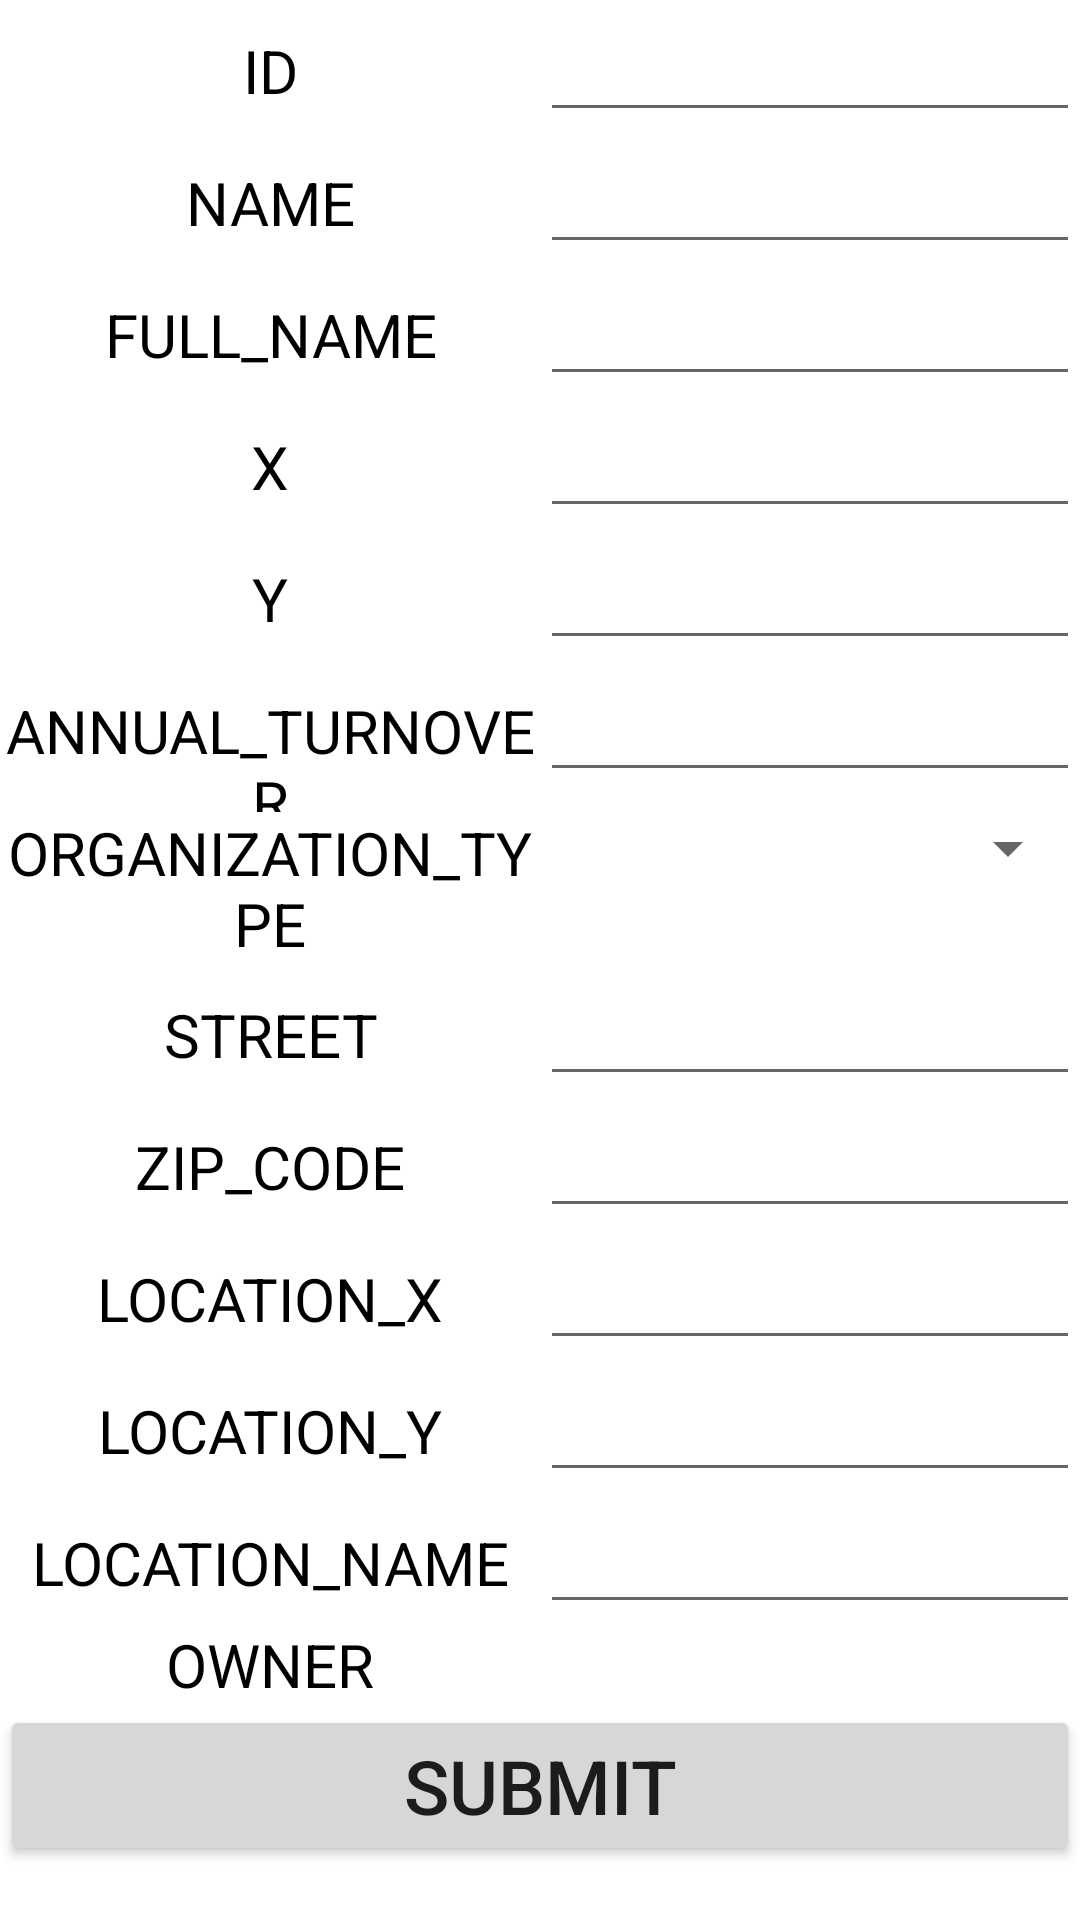

Android layout source for this screen:
<!-- AndroidManifest.xml: application theme Theme.Laba8 -->
<!-- res/layout/activity_edit_organization.xml -->
<?xml version="1.0" encoding="utf-8"?>
<LinearLayout xmlns:android="http://schemas.android.com/apk/res/android"
    xmlns:app="http://schemas.android.com/apk/res-auto"
    xmlns:tools="http://schemas.android.com/tools"
    android:layout_width="match_parent"
    android:layout_height="match_parent"
    tools:context=".EditOrganizationActivity"
    android:orientation="vertical">
    
    <LinearLayout
        android:layout_width="match_parent"
        android:layout_height="wrap_content">
        
        <TextView
            android:layout_width="match_parent"
            android:layout_height="wrap_content"
            android:textColor="@color/black"
            android:textSize="20sp"
            android:id="@+id/ID_TV_editOrganizationActivity"
            android:text="ID"
            android:gravity="center"
            android:layout_weight="1"/>

        <EditText
            android:layout_width="match_parent"
            android:layout_height="wrap_content"
            android:textColor="@color/black"
            android:textSize="20sp"
            android:id="@+id/ID_ET_editOrganizationActivity"
            android:layout_weight="1"/>
        
    </LinearLayout>

    <LinearLayout
        android:layout_width="match_parent"
        android:layout_height="wrap_content">

        <TextView
            android:layout_width="match_parent"
            android:layout_height="wrap_content"
            android:textColor="@color/black"
            android:textSize="20sp"
            android:id="@+id/NAME_TV_editOrganizationActivity"
            android:text="NAME"
            android:gravity="center"
            android:layout_weight="1"/>

        <EditText
            android:layout_width="match_parent"
            android:layout_height="wrap_content"
            android:textColor="@color/black"
            android:textSize="20sp"
            android:id="@+id/NAME_ET_editOrganizationActivity"
            android:layout_weight="1"/>

    </LinearLayout>

    <LinearLayout
        android:layout_width="match_parent"
        android:layout_height="wrap_content">

        <TextView
            android:layout_width="match_parent"
            android:layout_height="wrap_content"
            android:textColor="@color/black"
            android:textSize="20sp"
            android:id="@+id/FULL_NAME_TV_editOrganizationActivity"
            android:text="FULL_NAME"
            android:gravity="center"
            android:layout_weight="1"/>

        <EditText
            android:layout_width="match_parent"
            android:layout_height="wrap_content"
            android:textColor="@color/black"
            android:textSize="20sp"
            android:id="@+id/FULL_NAME_ET_editOrganizationActivity"
            android:layout_weight="1"/>

    </LinearLayout>

    <LinearLayout
        android:layout_width="match_parent"
        android:layout_height="wrap_content">

        <TextView
            android:layout_width="match_parent"
            android:layout_height="wrap_content"
            android:textColor="@color/black"
            android:textSize="20sp"
            android:id="@+id/X_TV_editOrganizationActivity"
            android:text="X"
            android:gravity="center"
            android:layout_weight="1"/>

        <EditText
            android:layout_width="match_parent"
            android:layout_height="wrap_content"
            android:textColor="@color/black"
            android:textSize="20sp"
            android:id="@+id/X_ET_editOrganizationActivity"
            android:layout_weight="1"/>

    </LinearLayout>

    <LinearLayout
        android:layout_width="match_parent"
        android:layout_height="wrap_content">

        <TextView
            android:layout_width="match_parent"
            android:layout_height="wrap_content"
            android:textColor="@color/black"
            android:textSize="20sp"
            android:id="@+id/Y_TV_editOrganizationActivity"
            android:text="Y"
            android:gravity="center"
            android:layout_weight="1"/>

        <EditText
            android:layout_width="match_parent"
            android:layout_height="wrap_content"
            android:textColor="@color/black"
            android:textSize="20sp"
            android:id="@+id/Y_ET_editOrganizationActivity"
            android:layout_weight="1"/>

    </LinearLayout>

    <LinearLayout
        android:layout_width="match_parent"
        android:layout_height="wrap_content">

        <TextView
            android:layout_width="match_parent"
            android:layout_height="wrap_content"
            android:textColor="@color/black"
            android:textSize="20sp"
            android:id="@+id/ANNUAL_TURNOVER_TV_editOrganizationActivity"
            android:text="ANNUAL_TURNOVER"
            android:gravity="center"
            android:layout_weight="1"/>

        <EditText
            android:layout_width="match_parent"
            android:layout_height="wrap_content"
            android:textColor="@color/black"
            android:textSize="20sp"
            android:id="@+id/ANNUAL_TURNOVER_ET_editOrganizationActivity"
            android:layout_weight="1"/>

    </LinearLayout>

    <LinearLayout
        android:layout_width="match_parent"
        android:layout_height="wrap_content">

        <TextView
            android:layout_width="match_parent"
            android:layout_height="wrap_content"
            android:textColor="@color/black"
            android:textSize="20sp"
            android:id="@+id/ORGANIZATION_TYPE_TV_editOrganizationActivity"
            android:text="ORGANIZATION_TYPE"
            android:gravity="center"
            android:layout_weight="1"/>

        <Spinner
            android:layout_width="match_parent"
            android:layout_height="wrap_content"
            android:textColor="@color/black"
            android:textSize="20sp"
            android:id="@+id/ORGANIZATION_TYPE_ET_editOrganizationActivity"
            android:layout_weight="1"/>

    </LinearLayout>

    <LinearLayout
        android:layout_width="match_parent"
        android:layout_height="wrap_content">

        <TextView
            android:layout_width="match_parent"
            android:layout_height="wrap_content"
            android:textColor="@color/black"
            android:textSize="20sp"
            android:id="@+id/STREET_TV_editOrganizationActivity"
            android:text="STREET"
            android:gravity="center"
            android:layout_weight="1"/>

        <EditText
            android:layout_width="match_parent"
            android:layout_height="wrap_content"
            android:textColor="@color/black"
            android:textSize="20sp"
            android:id="@+id/STREET_ET_editOrganizationActivity"
            android:layout_weight="1"/>

    </LinearLayout>

    <LinearLayout
        android:layout_width="match_parent"
        android:layout_height="wrap_content">

        <TextView
            android:layout_width="match_parent"
            android:layout_height="wrap_content"
            android:textColor="@color/black"
            android:textSize="20sp"
            android:id="@+id/ZIP_CODE_TV_editOrganizationActivity"
            android:text="ZIP_CODE"
            android:gravity="center"
            android:layout_weight="1"/>

        <EditText
            android:layout_width="match_parent"
            android:layout_height="wrap_content"
            android:textColor="@color/black"
            android:textSize="20sp"
            android:id="@+id/ZIP_CODE_ET_editOrganizationActivity"
            android:layout_weight="1"/>

    </LinearLayout>

    <LinearLayout
        android:layout_width="match_parent"
        android:layout_height="wrap_content">

        <TextView
            android:layout_width="match_parent"
            android:layout_height="wrap_content"
            android:textColor="@color/black"
            android:textSize="20sp"
            android:id="@+id/LOCATION_X_TV_editOrganizationActivity"
            android:text="LOCATION_X"
            android:gravity="center"
            android:layout_weight="1"/>

        <EditText
            android:layout_width="match_parent"
            android:layout_height="wrap_content"
            android:textColor="@color/black"
            android:textSize="20sp"
            android:id="@+id/LOCATION_X_ET_editOrganizationActivity"
            android:layout_weight="1"/>

    </LinearLayout>

    <LinearLayout
        android:layout_width="match_parent"
        android:layout_height="wrap_content">

        <TextView
            android:layout_width="match_parent"
            android:layout_height="wrap_content"
            android:textColor="@color/black"
            android:textSize="20sp"
            android:id="@+id/LOCATION_Y_TV_editOrganizationActivity"
            android:text="LOCATION_Y"
            android:gravity="center"
            android:layout_weight="1"/>

        <EditText
            android:layout_width="match_parent"
            android:layout_height="wrap_content"
            android:textColor="@color/black"
            android:textSize="20sp"
            android:id="@+id/LOCATION_Y_ET_editOrganizationActivity"
            android:layout_weight="1"/>

    </LinearLayout>

    <LinearLayout
        android:layout_width="match_parent"
        android:layout_height="wrap_content">

        <TextView
            android:layout_width="match_parent"
            android:layout_height="wrap_content"
            android:textColor="@color/black"
            android:textSize="20sp"
            android:id="@+id/LOCATION_NAME_TV_editOrganizationActivity"
            android:text="LOCATION_NAME"
            android:gravity="center"
            android:layout_weight="1"/>

        <EditText
            android:layout_width="match_parent"
            android:layout_height="wrap_content"
            android:textColor="@color/black"
            android:textSize="20sp"
            android:id="@+id/LOCATION_NAME_ET_editOrganizationActivity"
            android:layout_weight="1"/>

    </LinearLayout>

    <LinearLayout
        android:layout_width="match_parent"
        android:layout_height="wrap_content">

        <TextView
            android:layout_width="match_parent"
            android:layout_height="wrap_content"
            android:textColor="@color/black"
            android:textSize="20sp"
            android:id="@+id/OWNER_TV_editOrganizationActivity"
            android:text="OWNER"
            android:gravity="center"
            android:layout_weight="1"/>

        <TextView
            android:layout_width="match_parent"
            android:layout_height="wrap_content"
            android:textColor="@color/black"
            android:textSize="20sp"
            android:id="@+id/OWNER_ET_editOrganizationActivity"
            android:layout_weight="1"/>

    </LinearLayout>

    <Button
        android:layout_width="match_parent"
        android:layout_height="wrap_content"
        android:textSize="25sp"
        android:id="@+id/submitButton_editOrganizationActivity"
        android:text="@string/submit"/>

</LinearLayout>
<!-- resources referenced by this layout -->
<resources>
  <string name="submit">Submit</string>
  <style name="Theme.Laba8" parent="Theme.MaterialComponents.DayNight.DarkActionBar">
          
          <item name="colorPrimary">@color/purple_500</item>
          <item name="colorPrimaryVariant">@color/purple_700</item>
          <item name="colorOnPrimary">@color/white</item>
          
          <item name="colorSecondary">@color/teal_200</item>
          <item name="colorSecondaryVariant">@color/teal_700</item>
          <item name="colorOnSecondary">@color/black</item>
          
          <item name="android:statusBarColor" tools:targetApi="l">?attr/colorPrimaryVariant</item>
          
      </style>
  <!-- not gathered from this repository: default colours our renderer supplied (Android Studio template values) -->
  <color name="purple_500">#FF6200EE</color>
  <color name="purple_700">#FF3700B3</color>
  <color name="teal_200">#FF03DAC5</color>
  <color name="teal_700">#FF018786</color>
  <color name="black">#FF000000</color>
  <color name="white">#FFFFFFFF</color>
</resources>
